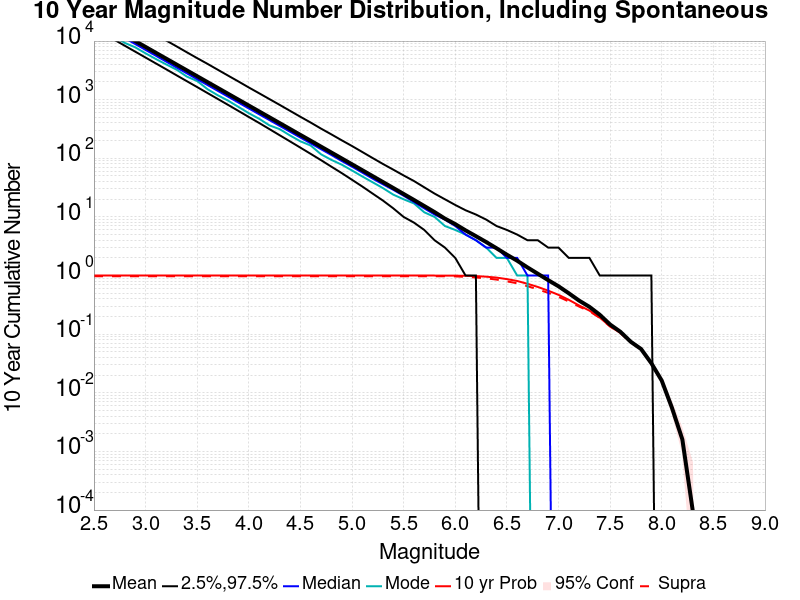

Data behind this chart, as committed beside it:
Mag, Mean, 2.5 %ile, 97.5 %ile, Median, Mode, 10 yr Probability, 10 yr Supra-Seis Prob
2.5, 25116, 16573, 51305, 22346, 18665, 1.0, 0.9751
2.6, 19950, 13180, 40696, 17740, 15785, 1.0, 0.9751
2.7, 15847, 10462, 32356, 14097, 11783, 1.0, 0.9751
2.8, 12588, 8304, 25717, 11199, 9283, 1.0, 0.9751
2.9, 9999, 6593, 20387, 8897, 7819, 1.0, 0.9751
3.0, 7943, 5234, 16219, 7074, 6179, 1.0, 0.9751
3.1, 6308, 4154, 12870, 5618, 4945, 1.0, 0.9751
3.2, 5011, 3298, 10225, 4464, 3995, 1.0, 0.9751
3.3, 3981, 2608, 8122, 3546, 3256, 1.0, 0.9751
3.4, 3162, 2068, 6434, 2816, 2478, 1.0, 0.9751
3.5, 2511, 1640, 5112, 2237, 2080, 1.0, 0.9751
3.6, 1995, 1298, 4085, 1779, 1512, 1.0, 0.9751
3.7, 1585, 1028, 3239, 1414, 1188, 1.0, 0.9751
3.8, 1259, 814.0, 2571, 1124, 963.0, 1.0, 0.9751
3.9, 999.7, 643.0, 2044, 893.0, 753.0, 1.0, 0.9751
4.0, 794, 507.0, 1616, 709.0, 589.0, 1.0, 0.9751
4.1, 630.5, 401.0, 1288, 564.0, 473.0, 1.0, 0.9751
4.2, 501, 315.0, 1024, 449.0, 365.0, 1.0, 0.9751
4.3, 397.8, 247.0, 814.0, 357.0, 314.0, 1.0, 0.9751
4.4, 315.8, 194.0, 645.0, 284.0, 245.0, 1.0, 0.9751
4.5, 250.8, 152.0, 511.0, 226.0, 195.0, 1.0, 0.9751
4.6, 199.2, 119.0, 407.0, 180.0, 165.0, 1.0, 0.9751
4.7, 158.1, 93.0, 321.0, 143.0, 117.0, 1.0, 0.9751
4.8, 125.5, 72.0, 256.0, 114.0, 94.0, 1.0, 0.9751
4.9, 99.61, 56.0, 203.0, 90.0, 78.0, 1.0, 0.9751
5.0, 79.03, 43.0, 162.0, 72.0, 62.0, 1.0, 0.9751
5.1, 62.64, 33.0, 128.0, 57.0, 49.0, 1.0, 0.9751
5.2, 49.65, 25.0, 101.0, 45.0, 39.0, 1.0, 0.9751
5.3, 39.34, 19.0, 80.0, 36.0, 31.0, 1.0, 0.9751
5.4, 31.14, 14.0, 64.0, 29.0, 24.0, 1.0, 0.9751
5.5, 24.64, 10.0, 51.0, 23.0, 20.0, 1.0, 0.9751
5.6, 19.49, 8.0, 41.0, 18.0, 17.0, 1.0, 0.9751
5.7, 15.35, 6.0, 32.0, 14.0, 12.0, 1.0, 0.9751
5.8, 12.09, 4.0, 25.0, 11.0, 10.0, 1.0, 0.975
5.9, 9.36, 3.0, 20.0, 9.0, 7.0, 0.9989, 0.9715
6.0, 7.544, 2.0, 16.0, 7.0, 6.0, 0.9966, 0.9673
6.1, 5.899, 1.0, 13.0, 5.0, 5.0, 0.9915, 0.9499
6.2, 4.702, 1.0, 11.0, 4.0, 4.0, 0.9795, 0.9274
6.3, 3.728, 0.0, 9.0, 3.0, 3.0, 0.9566, 0.8975
6.4, 2.92, 0.0, 7.0, 3.0, 2.0, 0.9231, 0.8541
6.5, 2.271, 0.0, 6.0, 2.0, 2.0, 0.8696, 0.7963
6.6, 1.791, 0.0, 5.0, 2.0, 1.0, 0.8084, 0.7387
6.7, 1.377, 0.0, 4.0, 1.0, 1.0, 0.7235, 0.658
6.8, 1.073, 0.0, 4.0, 1.0, 0.0, 0.6392, 0.5831
6.9, 0.8356, 0.0, 3.0, 1.0, 0.0, 0.5525, 0.5059
7.0, 0.6568, 0.0, 3.0, 0.0, 0.0, 0.469, 0.4349
7.1, 0.4987, 0.0, 2.0, 0.0, 0.0, 0.3852, 0.3611
7.2, 0.3739, 0.0, 2.0, 0.0, 0.0, 0.3089, 0.2957
7.3, 0.2926, 0.0, 2.0, 0.0, 0.0, 0.2526, 0.2456
7.4, 0.2145, 0.0, 1.0, 0.0, 0.0, 0.1922, 0.19
7.5, 0.1462, 0.0, 1.0, 0.0, 0.0, 0.1363, 0.1354
7.6, 0.1098, 0.0, 1.0, 0.0, 0.0, 0.105, 0.1045
7.7, 0.0743, 0.0, 1.0, 0.0, 0.0, 0.0731, 0.073
7.8, 0.0559, 0.0, 1.0, 0.0, 0.0, 0.0554, 0.0554
7.9, 0.0319, 0.0, 1.0, 0.0, 0.0, 0.0317, 0.0317
8.0, 0.0162, 0.0, 0.0, 0.0, 0.0, 0.0162, 0.0162
8.1, 0.0055, 0.0, 0.0, 0.0, 0.0, 0.0055, 0.0055
8.2, 0.0016, 0.0, 0.0, 0.0, 0.0, 0.0016, 0.0016
8.3, 1.0E-4, 0.0, 0.0, 0.0, 0.0, 1.0E-4, 1.0E-4
8.4, 0.0, 0.0, 0.0, 0.0, 0.0, 0.0, 0.0
... 6 more rows
